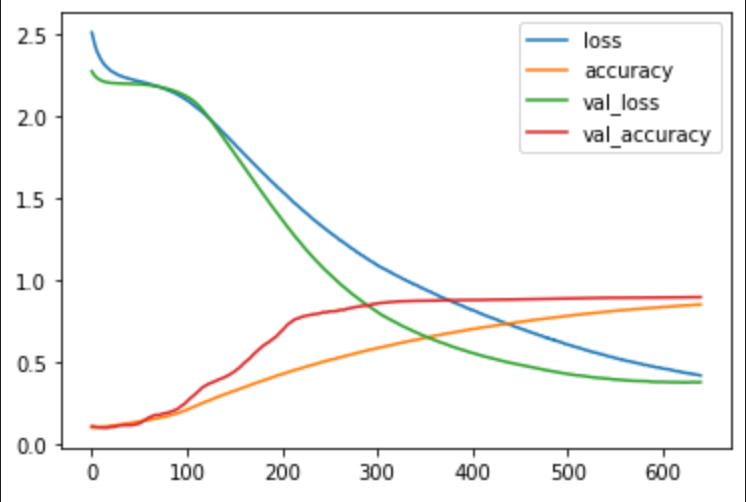

The data file committed next to this chart (first rows):
epoch, accuracy, loss, val_accuracy, val_loss
0, 0.1046, 2.508, 0.1126, 2.272
1, 0.1042, 2.482, 0.1125, 2.261
2, 0.1048, 2.456, 0.112, 2.252
3, 0.1048, 2.437, 0.1101, 2.244
4, 0.1052, 2.416, 0.1086, 2.238
5, 0.1047, 2.4, 0.1076, 2.233
6, 0.1059, 2.384, 0.1064, 2.228
7, 0.1064, 2.374, 0.1068, 2.224
8, 0.1068, 2.36, 0.1064, 2.221
9, 0.1077, 2.348, 0.1051, 2.218
10, 0.1078, 2.34, 0.1055, 2.215
11, 0.1084, 2.33, 0.1041, 2.212
12, 0.1097, 2.322, 0.1034, 2.21
13, 0.1101, 2.314, 0.1036, 2.209
14, 0.1109, 2.306, 0.1042, 2.207
15, 0.1103, 2.302, 0.103, 2.206
16, 0.1118, 2.295, 0.1028, 2.204
17, 0.1122, 2.29, 0.1035, 2.203
18, 0.1125, 2.285, 0.1058, 2.202
19, 0.1143, 2.28, 0.1063, 2.202
20, 0.1142, 2.274, 0.1082, 2.201
21, 0.1156, 2.271, 0.1079, 2.2
22, 0.1154, 2.267, 0.1091, 2.2
23, 0.1176, 2.263, 0.1078, 2.199
24, 0.1173, 2.26, 0.1086, 2.199
25, 0.1182, 2.256, 0.1112, 2.199
26, 0.1193, 2.254, 0.1132, 2.198
27, 0.1188, 2.252, 0.1149, 2.198
28, 0.1217, 2.248, 0.1155, 2.198
29, 0.1218, 2.246, 0.1159, 2.198
30, 0.1228, 2.244, 0.1163, 2.198
31, 0.1243, 2.241, 0.1164, 2.197
32, 0.1242, 2.24, 0.1183, 2.197
33, 0.1258, 2.237, 0.1193, 2.197
34, 0.1264, 2.236, 0.1175, 2.197
35, 0.1271, 2.233, 0.1193, 2.197
36, 0.1279, 2.232, 0.1194, 2.197
37, 0.1293, 2.23, 0.119, 2.197
38, 0.1302, 2.228, 0.119, 2.197
39, 0.1307, 2.226, 0.1175, 2.197
40, 0.1318, 2.226, 0.118, 2.197
41, 0.1325, 2.225, 0.1189, 2.196
42, 0.1338, 2.222, 0.1186, 2.196
43, 0.1342, 2.22, 0.1196, 2.196
44, 0.1354, 2.219, 0.1204, 2.196
45, 0.1361, 2.217, 0.1226, 2.196
46, 0.1372, 2.216, 0.1232, 2.196
47, 0.1397, 2.215, 0.1239, 2.195
48, 0.1396, 2.214, 0.1267, 2.195
49, 0.1406, 2.211, 0.1292, 2.195
50, 0.1409, 2.211, 0.1296, 2.194
51, 0.1421, 2.209, 0.1315, 2.194
52, 0.1439, 2.207, 0.1364, 2.193
53, 0.1445, 2.206, 0.1392, 2.193
54, 0.1449, 2.205, 0.1452, 2.192
55, 0.1461, 2.203, 0.1487, 2.191
56, 0.1471, 2.202, 0.1499, 2.191
57, 0.1489, 2.201, 0.1535, 2.19
58, 0.1496, 2.199, 0.1567, 2.189
59, 0.1507, 2.197, 0.1622, 2.188
... 581 more rows
